pico-8 play session: no input (idle), after a click and taps of 🅾, ❎, 🅾+❎, 🅾 in the second before t = 0

[t = 1 s] idle ~1s (no d-pad/buttons)
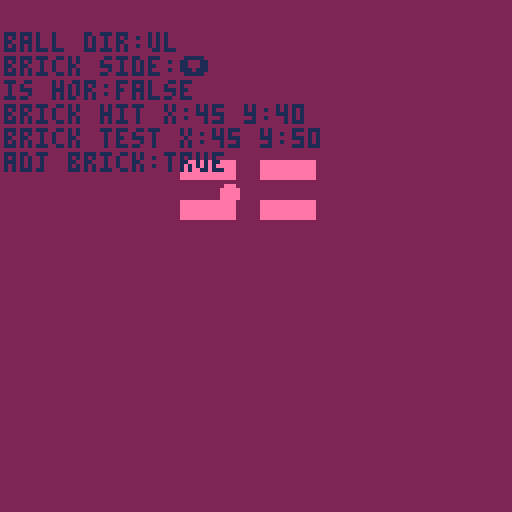
[t = 2 s] idle ~2s (no d-pad/buttons)
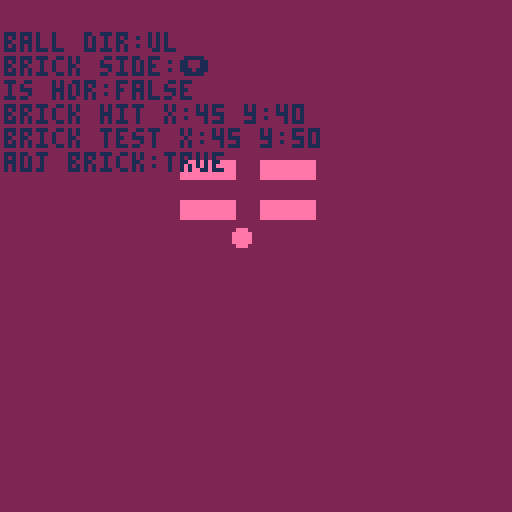
[t = 4 s] idle ~4s (no d-pad/buttons)
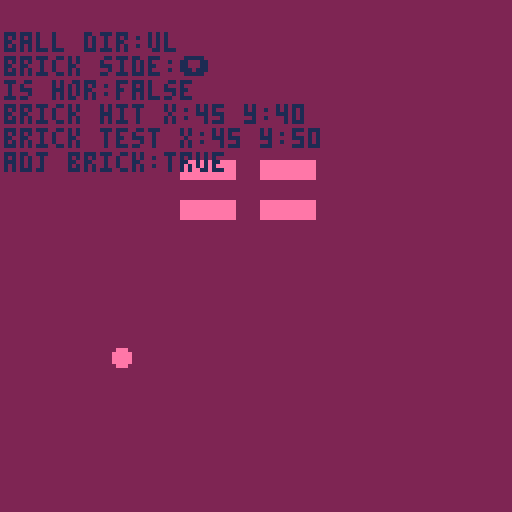

pico-8 cartridge
version 42
__lua__
--[[
             todo

ˇidentify ball direction
ˇdetect side of brick hit
ˇcheck adjacent brick
 
- apply stylized defl
  setup mode switchable,if true:
  function,play when adj brick,
  display defl type on debug,
  invert ball delta
 
- timer for stylized vs normal
  deflection mode

- text commenting defl type

- implement modular system to
  breakout game

]]--

function _init()
	fgc=14      --foreground color
	bgc=2       --background color
	tc=1        --tertiary color
	
	brx={45,65} --brick 1+2 x
	bry={40,50} --bricks y
	brw=13      --brick width
	brh=4       --brick height
	brs=""      --brick side (hit)
	brhx=0      --brick hit x
	brhy=0      --brick hit y
	brtx=0      --brick test x
	brty=0      --brick test y
	adjbr=false --adjacent brick
	
	bx=29        --ball x 14,23
	by=90        --ball y 90
	bdx=1       --ball delta x
	bdy=-1       --ball delta y
	bsx=bx      --ball start x
	bsy=by      --ball start y
	bsdx=bdx    --ball start bdx
	bsdy=bdy    --ball start bdy
	bdir="none" --ball direction
	ih=false    --is horizontal?
	
	br=2        --ball radius
	col=false   --collision flag
	
	timer=0
end


function _update60()
	updateball()
end


function _draw()
	cls(bgc)
	
	--draw brick 1
	rectfill(brx[1],bry[1],
	         brx[1]+brw,
	         bry[1]+brh,fgc)
	
	--draw brick 2
	rectfill(brx[2],bry[1],
	         brx[2]+brw,
	         bry[1]+brh,fgc)
	     
--draw brick 3
	rectfill(brx[1],bry[2],
	         brx[1]+brw,
	         bry[2]+brh,fgc)
	
	--draw brick 4
	rectfill(brx[2],bry[2],
	         brx[2]+brw,
	         bry[2]+brh,fgc)
	
	--draw ball
	circfill(bx,by,br,fgc)
	
	--debug ball direction
	print("ball dir:"..bdir,
	      1,8,tc)
	
	--debug brick side hit
	print("brick side:"..brs)
	
	--debug deflection direction
	print("is hor:"..tostr(ih))
	
	--debug brick hit pos
	print("brick hit x:"..brhx..
	      " y:"..brhy)
	
	--debug brick test pos
	print("brick test x:"..brtx..
	      " y:"..brty)
	
	--debug adj brick
	print("adj brick:"..tostr(
	      adjbr))
end


function updateball()
	local nx,ny=
	      bx+bdx,by+bdy
	      
	col=false
	
	if timer==75 then
		bx=bsx by=bsy
		bdx=bsdx bdy=bsdy
		timer=0
	end
	
	for i=1,#brx do
		for j=1,#bry do
			if not col
			and ballcol(nx,ny,brx[i],
		            bry[j],brw,brh)
		 then
				handlecol(i,j)
				col=true
			end
		end
	end
	
	bx+=bdx
	by+=bdy
	timer+=1
end


function ballcol(nx,ny,tx,ty,
                 tw,th)
	return not (
		ny-br>ty+th or
		ny+br<ty or
		nx-br>tx+tw or
		nx+br<tx
	)
end


--★★★★★★★★★★★★★★★
function handlecol(i,j) --index
	
	ih,bdir,brs=
	balldefl(bx,by,bdx,bdy,
	         brx[i],bry[j],brw,brh)
	adjbr=checkadjbr(brs,brx[i],
	                 bry[j])
	
	normaldefl(ih)
end


--★★★★★★★★★★★★★★★
function balldefl(bx,by,dx,dy,tx,ty,tw,th)
	local bs=dy/dx
	local cx,cy,cs
	local dir,side,ishor
	
	--determine ball direction
	if dx>0 then
		dir=dy>0 and "dr" or "ur"
	else --dx<0
		dir=dy>0 and "dl" or "ul"
	end
	
	if dx==0 then     --100% vert
		side=dy>0 and "⬆️" or "⬇️" 
		return false,dir,side
	elseif dy==0 then --100% hor
		side=dx>0 and "⬅️" or "➡️"
		return true,dir,side
	
	--ball moving ⬇️➡️
	elseif dir=="dr" then
		cy=ty-by
		cx=tx-bx
		cs=cy/cx
		ishor=cx>0 and cs<=bs
		side=ishor and "⬅️" or "⬆️"
		return ishor,dir,side
		
	--ball moving ⬆️➡️
	elseif dir=="ur" then
		cy=ty+th-by
		cx=tx-bx
		cs=cy/cx
		ishor=cx>0 and cs>=bs
		side=ishor and "⬅️" or "⬇️"
		return ishor,dir,side
		
	--ball moving ⬆️⬅️
	elseif dir=="ul" then
		cy=ty+th-by
		cx=tx+tw-bx
		cs=cy/cx
		ishor=cx<0 and cs<=bs
		side=ishor and "➡️" or "⬇️"
		return ishor,dir,side
		
	--ball moving ⬇️⬅️
	else
		cy=ty-by
		cx=tx+tw-bx
		cs=cy/cx
		ishor=cx<0 and cs>=bs
		side=ishor and "➡️" or "⬆️"
		return ishor,dir,side
	end
end -- t=192,180,269


function checkadjbr(side,x,y)
	local adjbrx,adjbry=
	      false,false
	      
	brhx=x brhy=y --☉
	
	if side=="⬆️" then
		y=y-10--☉
	elseif side=="➡️" then
		x=x+20 --☉
	elseif side=="⬇️" then
		y=y+10 --☉
	elseif side=="⬅️" then
		x=x-20 --☉
	end
	
	brtx=x brty=y --☉
	
	
	for i=1,#brx do
		if brx[i]==x then
			adjbrx=true
		end
		for j=1,#bry do
			if bry[j]==y then
				adjbry=true
			end
		end
		if adjbrx and adjbry then
			return true
		end
	end
	
	return false
end


function normaldefl(ih)
	--ih = is horizontal
	if ih then
		bdx=-bdx
	else
		bdy=-bdy
	end
end
__gfx__
00000000000000000000000000000000000000000000000000000000000000000000000000000000000000000000000000000000000000000000000000000000
00000000000000000000000000000000000000000000000000000000000000000000000000000000000000000000000000000000000000000000000000000000
00700700000000000000000000000000000000000000000000000000000000000000000000000000000000000000000000000000000000000000000000000000
00077000000000000000000000000000000000000000000000000000000000000000000000000000000000000000000000000000000000000000000000000000
00077000000000000000000000000000000000000000000000000000000000000000000000000000000000000000000000000000000000000000000000000000
00700700000000000000000000000000000000000000000000000000000000000000000000000000000000000000000000000000000000000000000000000000
